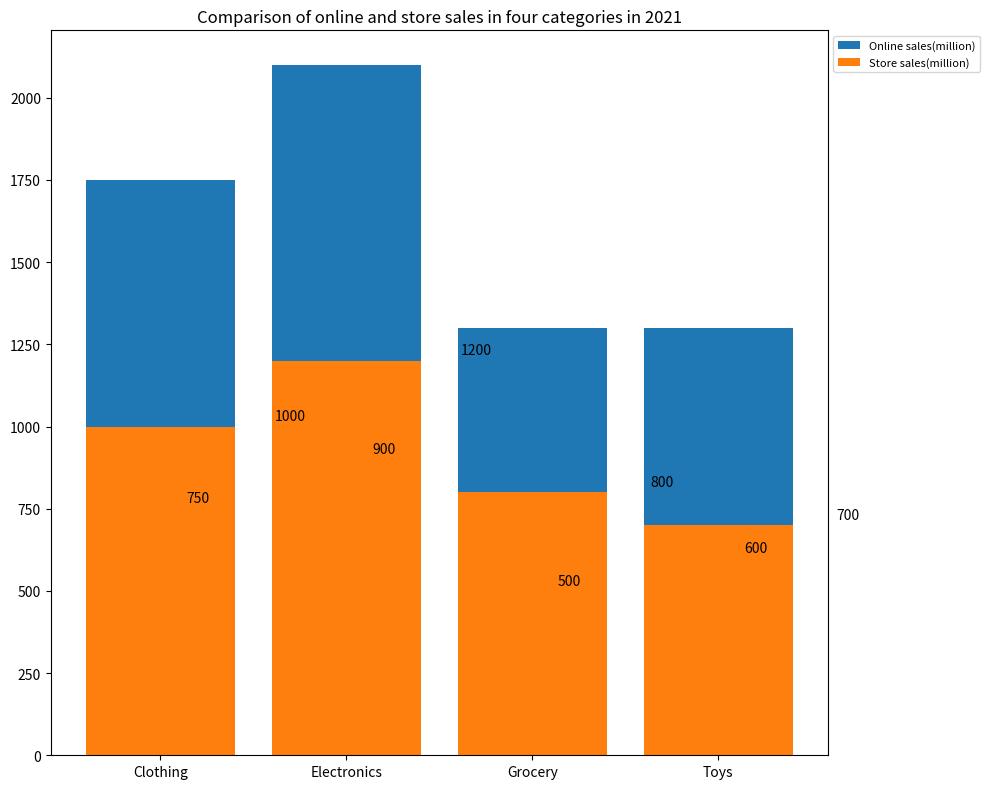

This chart was generated by the following Python code: (Note: this script raises an exception after producing the figure.)

import matplotlib.pyplot as plt
import numpy as np

data = np.array([[750,1000],[900,1200],[500,800],[600,700]])
Category = ['Clothing', 'Electronics','Grocery', 'Toys']

fig = plt.figure(figsize = (10,8))
ax = fig.add_subplot(1,1,1)

ax.bar(Category, data[:,0], label = 'Online sales(million)',bottom = np.sum(data[:,1:], axis=1))
ax.bar(Category, data[:,1], label = 'Store sales(million)')

for i, v in enumerate(data.flatten()):
    ax.text(i/2+0.2, v+10, str(v), color='black', ha='center', va='bottom')

ax.legend(bbox_to_anchor=(1, 1), loc='upper left', ncol=1, fontsize = 8)

plt.xticks(np.arange(len(Category)), Category, rotation=0, fontsize = 10)
plt.title('Comparison of online and store sales in four categories in 2021', fontsize = 12)
plt.tight_layout()
plt.savefig('Bar Chart/png/128.png')
plt.clf()
